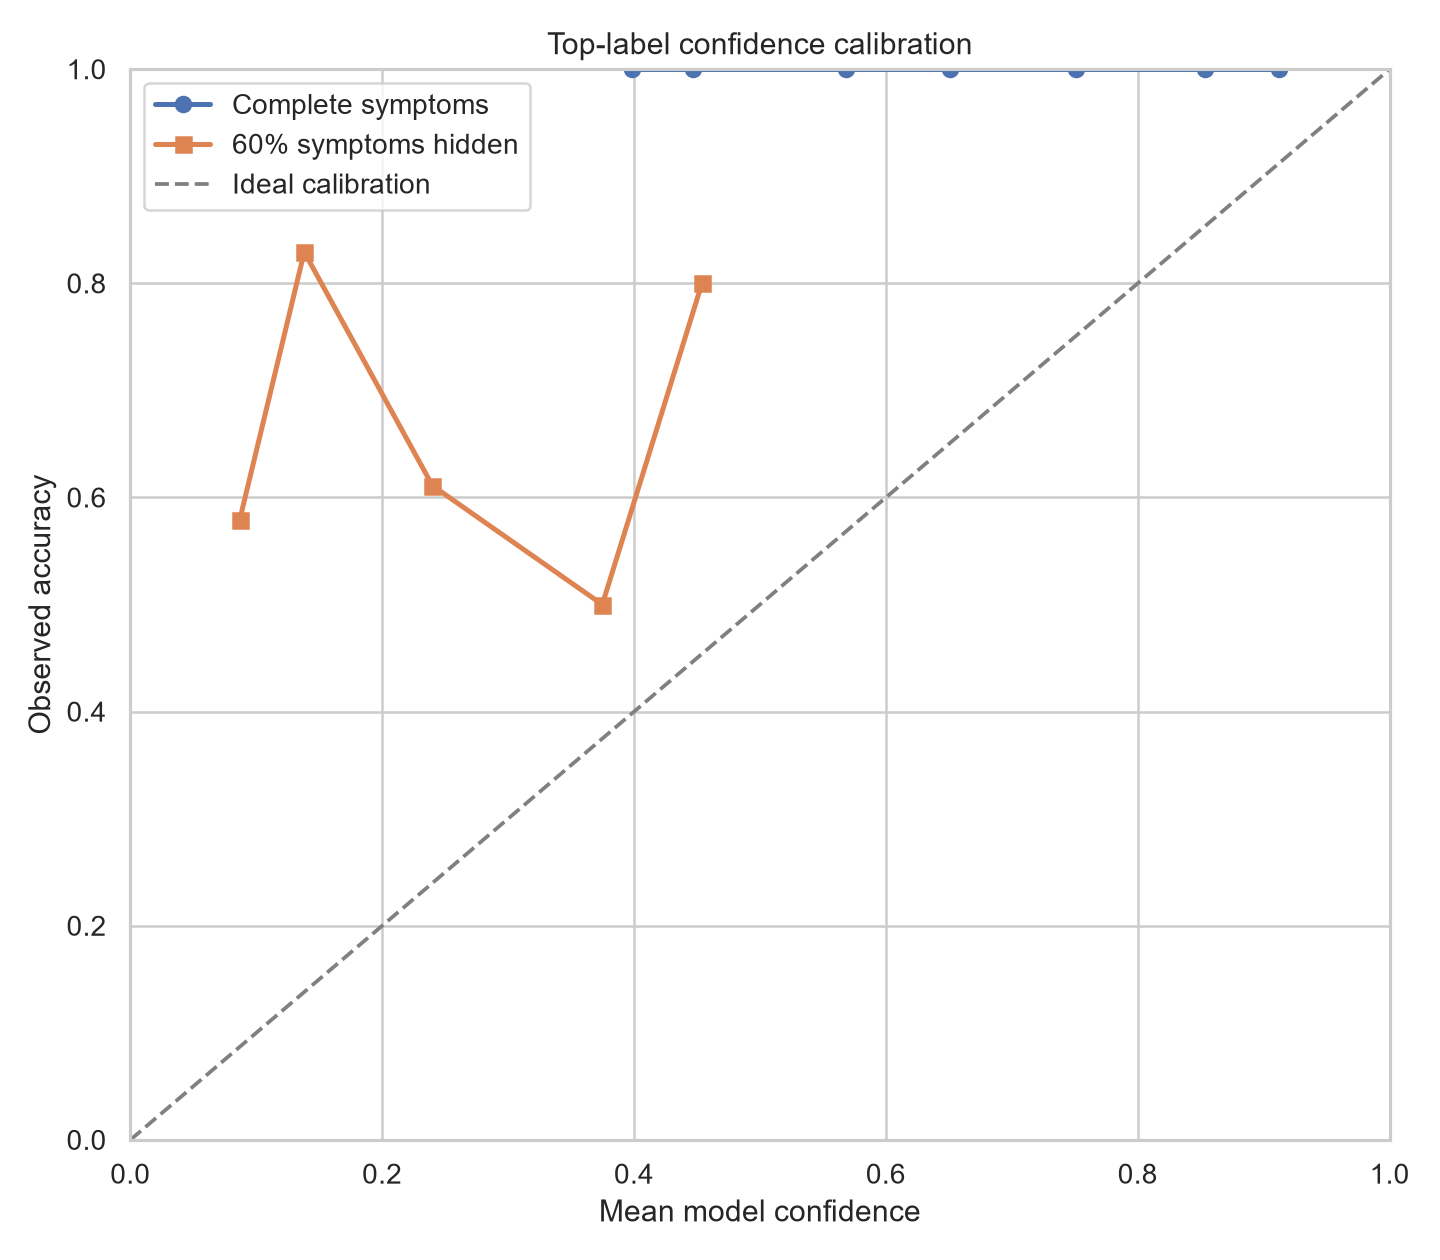

Data behind this chart, as committed beside it:
source, bin_lower, bin_upper, mean_model_confidence, observed_accuracy, count
Complete symptoms, 0.3, 0.4, 0.3984, 1.0, 2
Complete symptoms, 0.4, 0.5, 0.4471, 1.0, 12
Complete symptoms, 0.5, 0.6, 0.5682, 1.0, 25
Complete symptoms, 0.6, 0.7, 0.651, 1.0, 59
Complete symptoms, 0.7, 0.8, 0.7509, 1.0, 68
Complete symptoms, 0.8, 0.9, 0.8536, 1.0, 117
Complete symptoms, 0.9, 1.0, 0.9122, 1.0, 21
60% symptoms hidden, 0.0, 0.1, 0.08685, 0.5789, 38
60% symptoms hidden, 0.1, 0.2, 0.1381, 0.8293, 205
60% symptoms hidden, 0.2, 0.3, 0.2399, 0.6111, 54
60% symptoms hidden, 0.3, 0.4, 0.3748, 0.5, 2
60% symptoms hidden, 0.4, 0.5, 0.454, 0.8, 5
